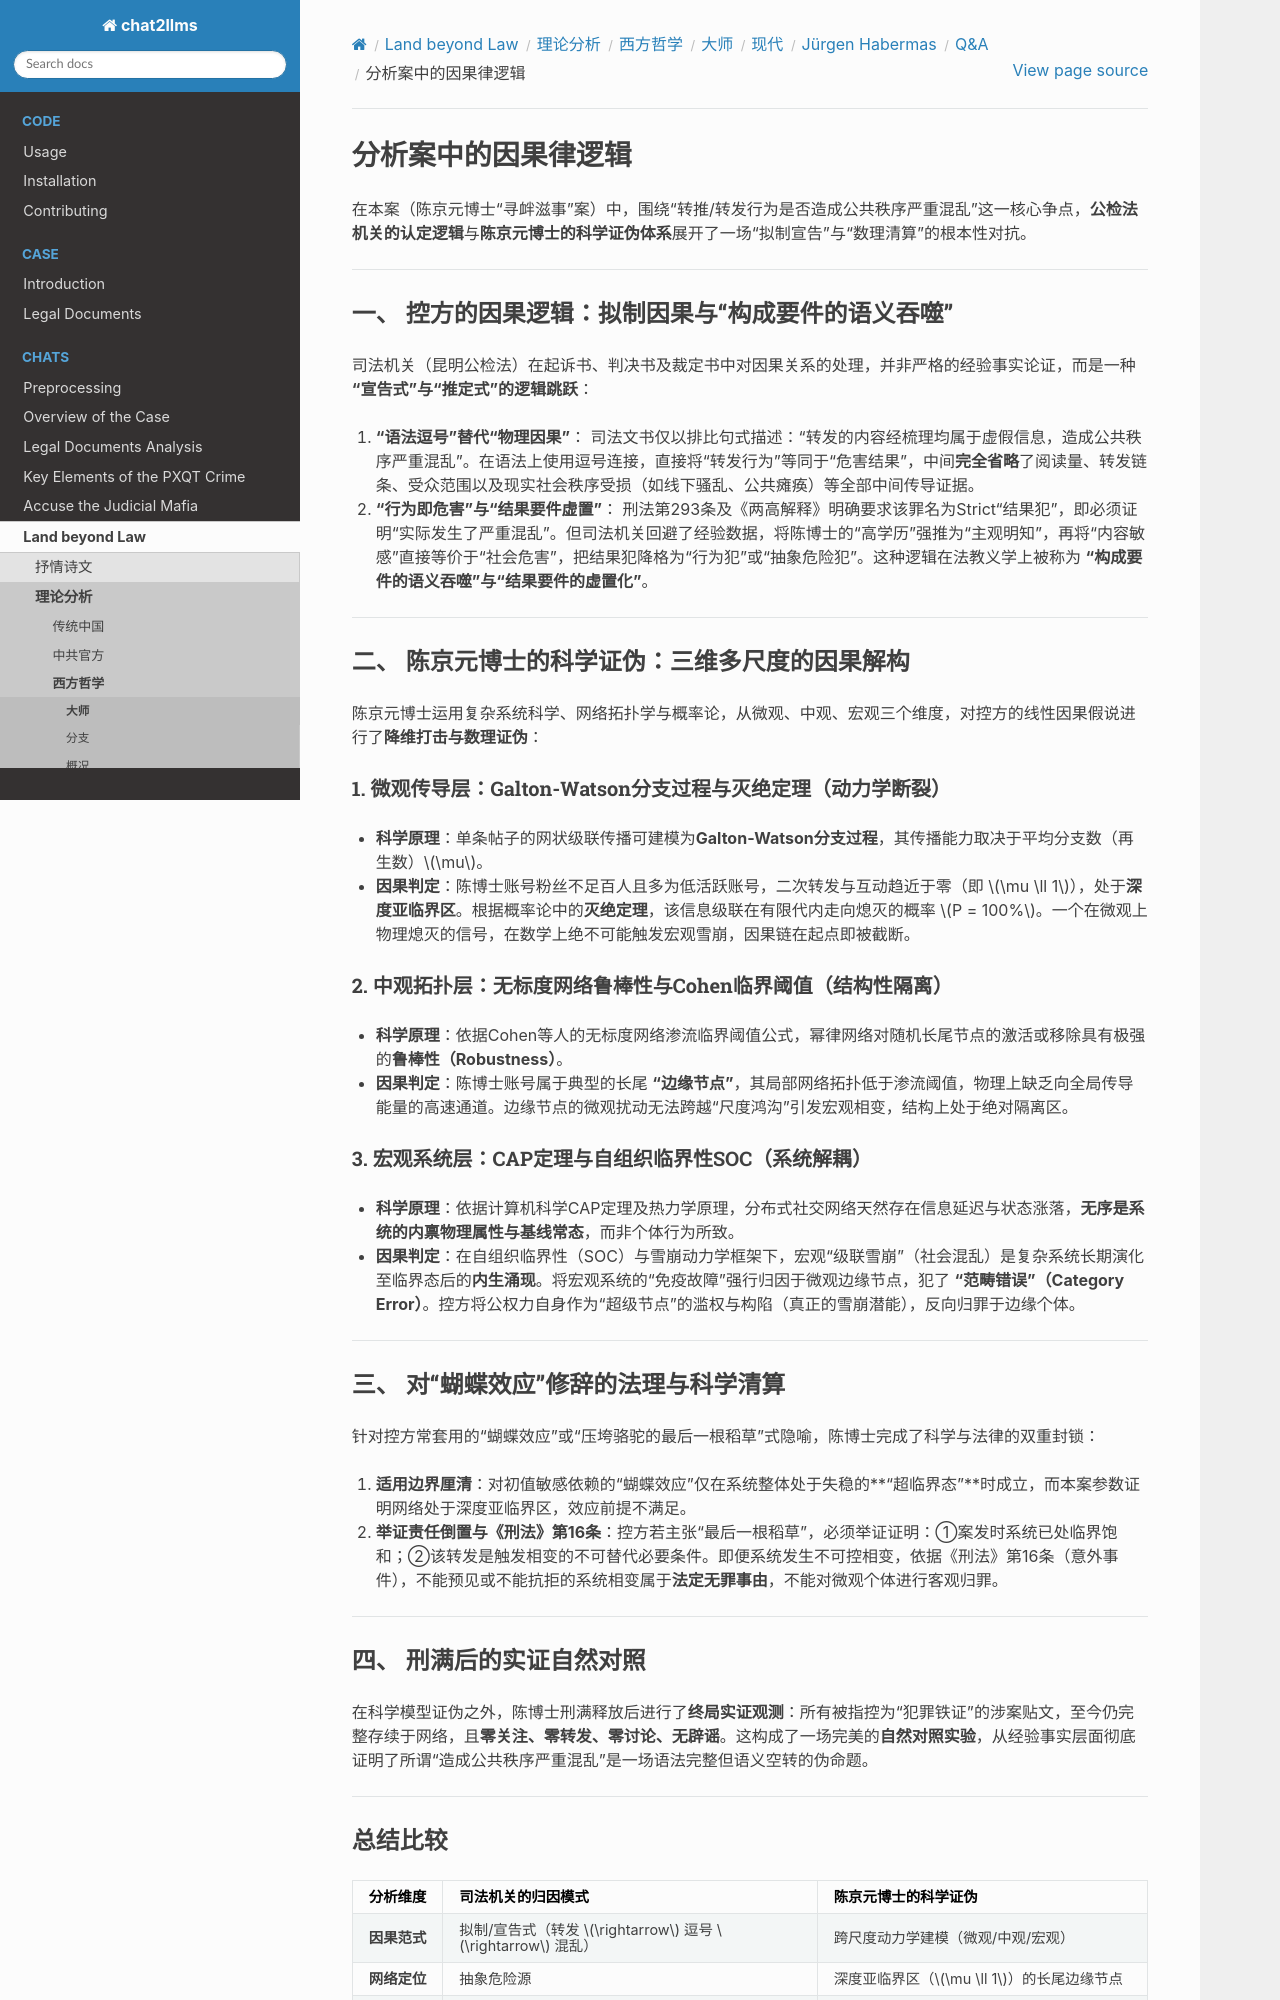

repository: goldollarch/chat2llms · page: chats/outlaw/analyse/foreign/master/modern/habermas/QA/note13.html · generator: sphinx

# 分析案中的因果律逻辑

在本案（陈京元博士“寻衅滋事”案）中，围绕“转推/转发行为是否造成公共秩序严重混乱”这一核心争点，**公检法机关的认定逻辑**与**陈京元博士的科学证伪体系**展开了一场“拟制宣告”与“数理清算”的根本性对抗。

---

### 一、 控方的因果逻辑：拟制因果与“构成要件的语义吞噬”

司法机关（昆明公检法）在起诉书、判决书及裁定书中对因果关系的处理，并非严格的经验事实论证，而是一种 **“宣告式”与“推定式”的逻辑跳跃**：

1. **“语法逗号”替代“物理因果”**：
   司法文书仅以排比句式描述：“转发的内容经梳理均属于虚假信息，造成公共秩序严重混乱”。在语法上使用逗号连接，直接将“转发行为”等同于“危害结果”，中间**完全省略**了阅读量、转发链条、受众范围以及现实社会秩序受损（如线下骚乱、公共瘫痪）等全部中间传导证据。
2. **“行为即危害”与“结果要件虚置”**：
   刑法第293条及《两高解释》明确要求该罪名为Strict“结果犯”，即必须证明“实际发生了严重混乱”。但司法机关回避了经验数据，将陈博士的“高学历”强推为“主观明知”，再将“内容敏感”直接等价于“社会危害”，把结果犯降格为“行为犯”或“抽象危险犯”。这种逻辑在法教义学上被称为 **“构成要件的语义吞噬”与“结果要件的虚置化”**。

---

### 二、 陈京元博士的科学证伪：三维多尺度的因果解构

陈京元博士运用复杂系统科学、网络拓扑学与概率论，从微观、中观、宏观三个维度，对控方的线性因果假说进行了**降维打击与数理证伪**：

#### 1. 微观传导层：Galton-Watson分支过程与灭绝定理（动力学断裂）

* **科学原理**：单条帖子的网状级联传播可建模为**Galton-Watson分支过程**，其传播能力取决于平均分支数（再生数）\\(\mu\\)。
* **因果判定**：陈博士账号粉丝不足百人且多为低活跃账号，二次转发与互动趋近于零（即 \\(\mu \ll 1\\)），处于**深度亚临界区**。根据概率论中的**灭绝定理**，该信息级联在有限代内走向熄灭的概率 \\(P = 100\%\\)。一个在微观上物理熄灭的信号，在数学上绝不可能触发宏观雪崩，因果链在起点即被截断。

#### 2. 中观拓扑层：无标度网络鲁棒性与Cohen临界阈值（结构性隔离）

* **科学原理**：依据Cohen等人的无标度网络渗流临界阈值公式，幂律网络对随机长尾节点的激活或移除具有极强的**鲁棒性（Robustness）**。
* **因果判定**：陈博士账号属于典型的长尾 **“边缘节点”**，其局部网络拓扑低于渗流阈值，物理上缺乏向全局传导能量的高速通道。边缘节点的微观扰动无法跨越“尺度鸿沟”引发宏观相变，结构上处于绝对隔离区。

#### 3. 宏观系统层：CAP定理与自组织临界性SOC（系统解耦）

* **科学原理**：依据计算机科学CAP定理及热力学原理，分布式社交网络天然存在信息延迟与状态涨落，**无序是系统的内禀物理属性与基线常态**，而非个体行为所致。
* **因果判定**：在自组织临界性（SOC）与雪崩动力学框架下，宏观“级联雪崩”（社会混乱）是复杂系统长期演化至临界态后的**内生涌现**。将宏观系统的“免疫故障”强行归因于微观边缘节点，犯了 **“范畴错误”（Category Error）**。控方将公权力自身作为“超级节点”的滥权与构陷（真正的雪崩潜能），反向归罪于边缘个体。

---

### 三、 对“蝴蝶效应”修辞的法理与科学清算

针对控方常套用的“蝴蝶效应”或“压垮骆驼的最后一根稻草”式隐喻，陈博士完成了科学与法律的双重封锁：

1. **适用边界厘清**：对初值敏感依赖的“蝴蝶效应”仅在系统整体处于失稳的**“超临界态”**时成立，而本案参数证明网络处于深度亚临界区，效应前提不满足。
2. **举证责任倒置与《刑法》第16条**：控方若主张“最后一根稻草”，必须举证证明：①案发时系统已处临界饱和；②该转发是触发相变的不可替代必要条件。即便系统发生不可控相变，依据《刑法》第16条（意外事件），不能预见或不能抗拒的系统相变属于**法定无罪事由**，不能对微观个体进行客观归罪。

---

### 四、 刑满后的实证自然对照

在科学模型证伪之外，陈博士刑满释放后进行了**终局实证观测**：所有被指控为“犯罪铁证”的涉案贴文，至今仍完整存续于网络，且**零关注、零转发、零讨论、无辟谣**。这构成了一场完美的**自然对照实验**，从经验事实层面彻底证明了所谓“造成公共秩序严重混乱”是一场语法完整但语义空转的伪命题。

---
